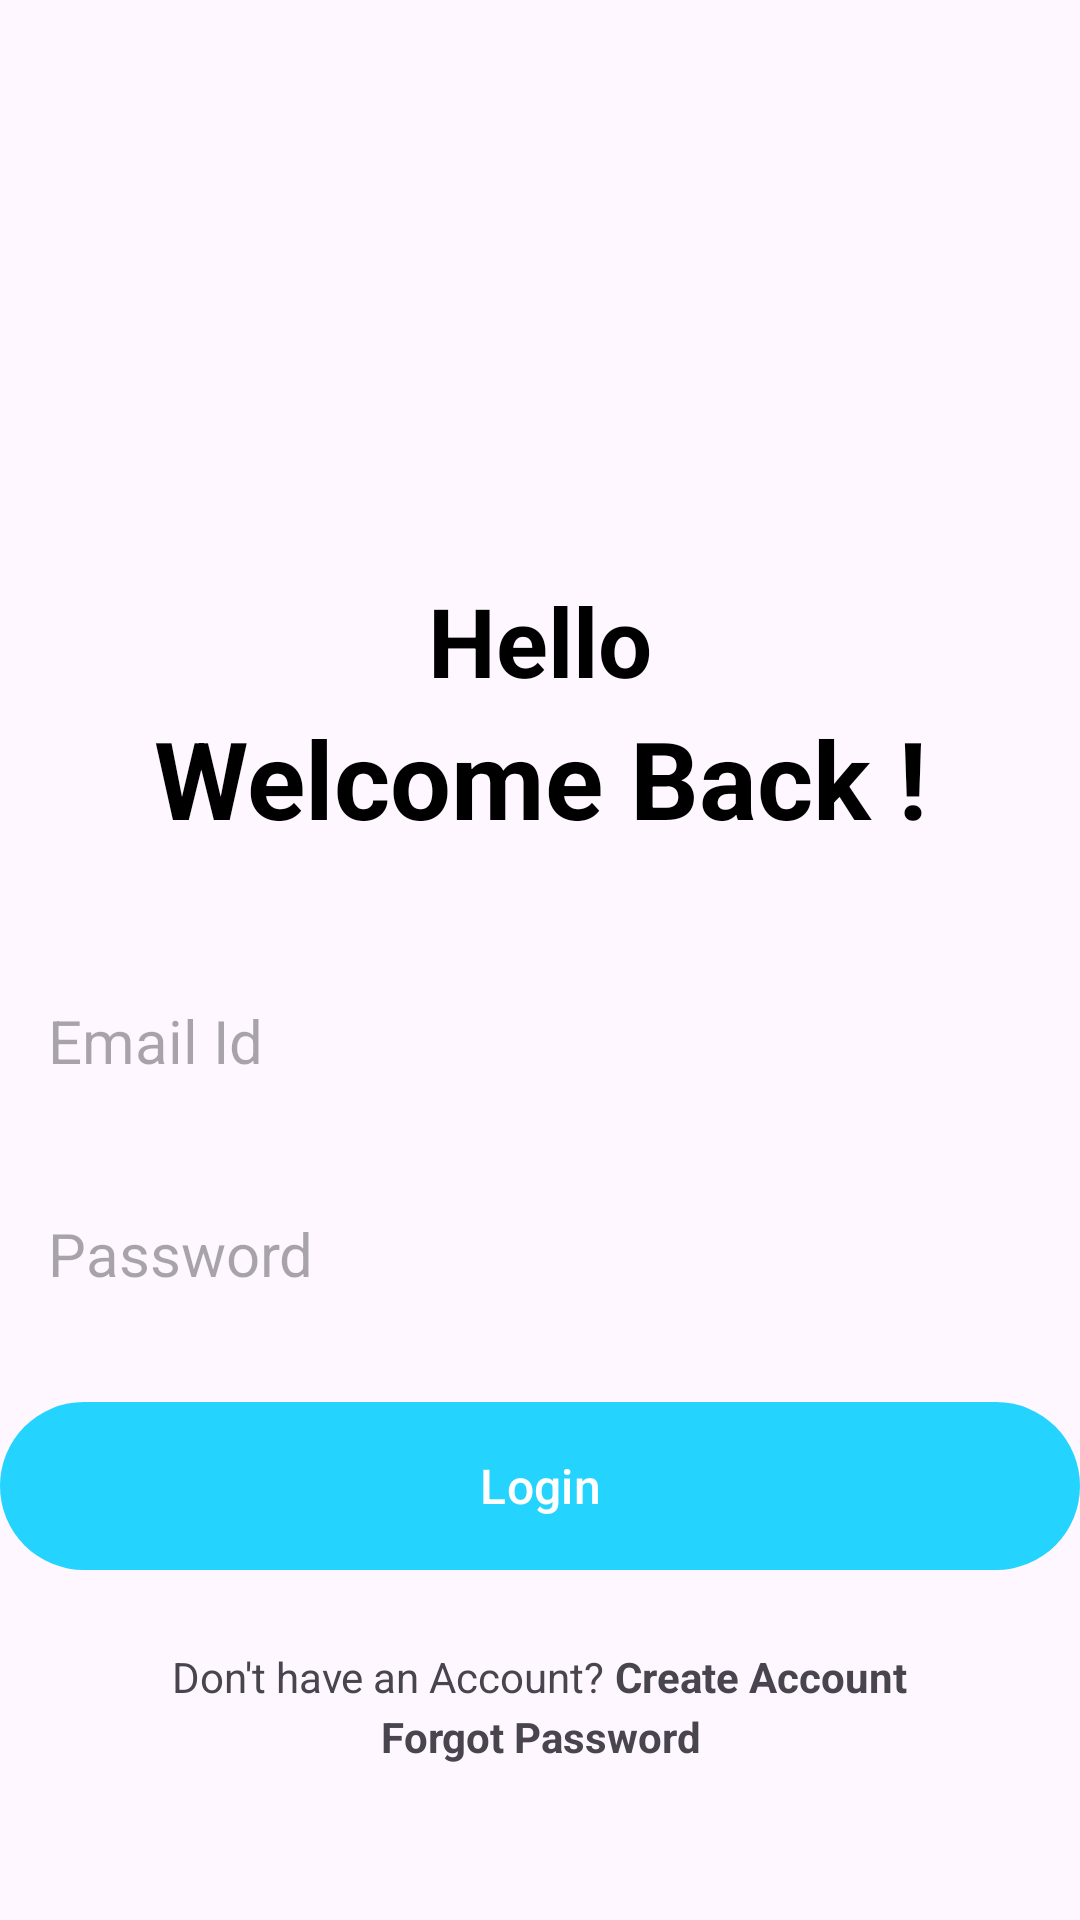

The Android layout XML behind this screen, and the referenced resources:
<!-- AndroidManifest.xml: application theme Theme.MyJournal -->
<!-- res/layout/activity_login.xml -->
<?xml version="1.0" encoding="utf-8"?>
<RelativeLayout xmlns:android="http://schemas.android.com/apk/res/android"
    xmlns:app="http://schemas.android.com/apk/res-auto"
    xmlns:tools="http://schemas.android.com/tools"
    android:id="@+id/main"
    android:layout_width="match_parent"
    android:layout_height="match_parent"
    android:layout_marginVertical="16dp"
    android:layout_marginHorizontal="32dp"
    tools:context=".LoginActivity">

    <ImageView
        android:layout_width="128dp"
        android:layout_height="128dp"
        android:layout_centerHorizontal="true"
        android:layout_marginVertical="32dp"
        android:id="@+id/login_icon"
        android:src="@drawable/login" />

    <LinearLayout
        android:layout_width="match_parent"
        android:layout_height="wrap_content"
        android:layout_below="@+id/login_icon"
        android:id="@+id/hello_text"
        android:orientation="vertical">

        <TextView
            android:layout_width="match_parent"
            android:layout_height="wrap_content"
            android:text="Hello"
            android:textAlignment="center"
            android:textStyle="bold"
            android:textSize="32sp"
            android:textColor="@color/black"/>

        <TextView
            android:layout_width="match_parent"
            android:layout_height="wrap_content"
            android:textAlignment="center"
            android:text="Welcome Back !"
            android:textStyle="bold"
            android:textSize="36sp"
            android:textColor="@color/black"/>

    </LinearLayout>

    <LinearLayout
        android:layout_width="match_parent"
        android:layout_height="wrap_content"
        android:id="@+id/form_layout"
        android:layout_below="@id/hello_text"
        android:layout_marginVertical="22dp"
        android:orientation="vertical">

        <EditText
            android:layout_width="match_parent"
            android:layout_height="wrap_content"
            android:id="@+id/email_edit_text"
            android:inputType="textEmailAddress"
            android:hint="Email Id"
            android:textSize="20sp"
            android:background="@drawable/rounded_corner"
            android:padding="16dp"
            android:layout_marginTop="12dp"/>

        <EditText
            android:layout_width="match_parent"
            android:layout_height="wrap_content"
            android:id="@+id/password_edit_text"
            android:inputType="textPassword"
            android:hint="Password"
            android:textSize="20sp"
            android:background="@drawable/rounded_corner"
            android:padding="16dp"
            android:layout_marginTop="12dp"/>


        <com.google.android.material.button.MaterialButton
            android:layout_width="match_parent"
            android:id="@+id/login_button"
            android:layout_height="64dp"
            android:text="Login"
            android:layout_marginTop="16dp"
            android:textSize="16sp"/>

        <ProgressBar
            android:layout_width="24dp"
            android:layout_height="64dp"
            android:id="@+id/progress_bar"
            android:layout_gravity="center"
            android:visibility="gone"
            android:layout_marginTop="12dp"/>

    </LinearLayout>

    <LinearLayout
        android:layout_width="match_parent"
        android:layout_height="wrap_content"
        android:layout_below="@id/form_layout"
        android:orientation="horizontal"
        android:gravity="center">

        <TextView
            android:layout_width="wrap_content"
            android:layout_height="wrap_content"
            android:text="Don't have an Account? "/>

        <TextView
            android:layout_width="wrap_content"
            android:layout_height="wrap_content"
            android:textStyle="bold"
            android:id="@+id/create_account_text_view_button"
            android:text="Create Account"/>


    </LinearLayout>

    <TextView
        android:id="@+id/forgot_button"
        android:layout_width="match_parent"
        android:layout_height="wrap_content"
        android:layout_below="@id/form_layout"
        android:layout_marginLeft="20dp"
        android:textAlignment="center"
        android:layout_marginTop="20dp"
        android:layout_marginRight="20dp"
        android:text="Forgot Password"
        android:textStyle="bold" />

</RelativeLayout>
<!-- resources referenced by this layout -->
<resources>
  <color name="black">#FF000000</color>
  <style name="Theme.MyJournal" parent="Base.Theme.MyJournal" />
  <style name="Base.Theme.MyJournal" parent="Theme.Material3.DayNight.NoActionBar">
          <item name="colorPrimary">@color/my_primary</item>
          <item name="colorPrimaryVariant">@color/my_primary</item>
          <item name="colorOnPrimary">@color/white</item>
  
          
          <item name="colorSecondary">@color/teal_200</item>
          <item name="colorSecondaryVariant">@color/teal_700</item>
          <item name="colorOnSecondary">@color/black</item>
  
          
          <item name="android:statusBarColor">@color/my_primary</item>
      </style>
  <color name="my_primary">#FF24D3FE</color>
  <color name="white">#FFFFFFFF</color>
  <color name="teal_200">#FF03DAC5</color>
  <color name="teal_700">#FF018786</color>
</resources>
